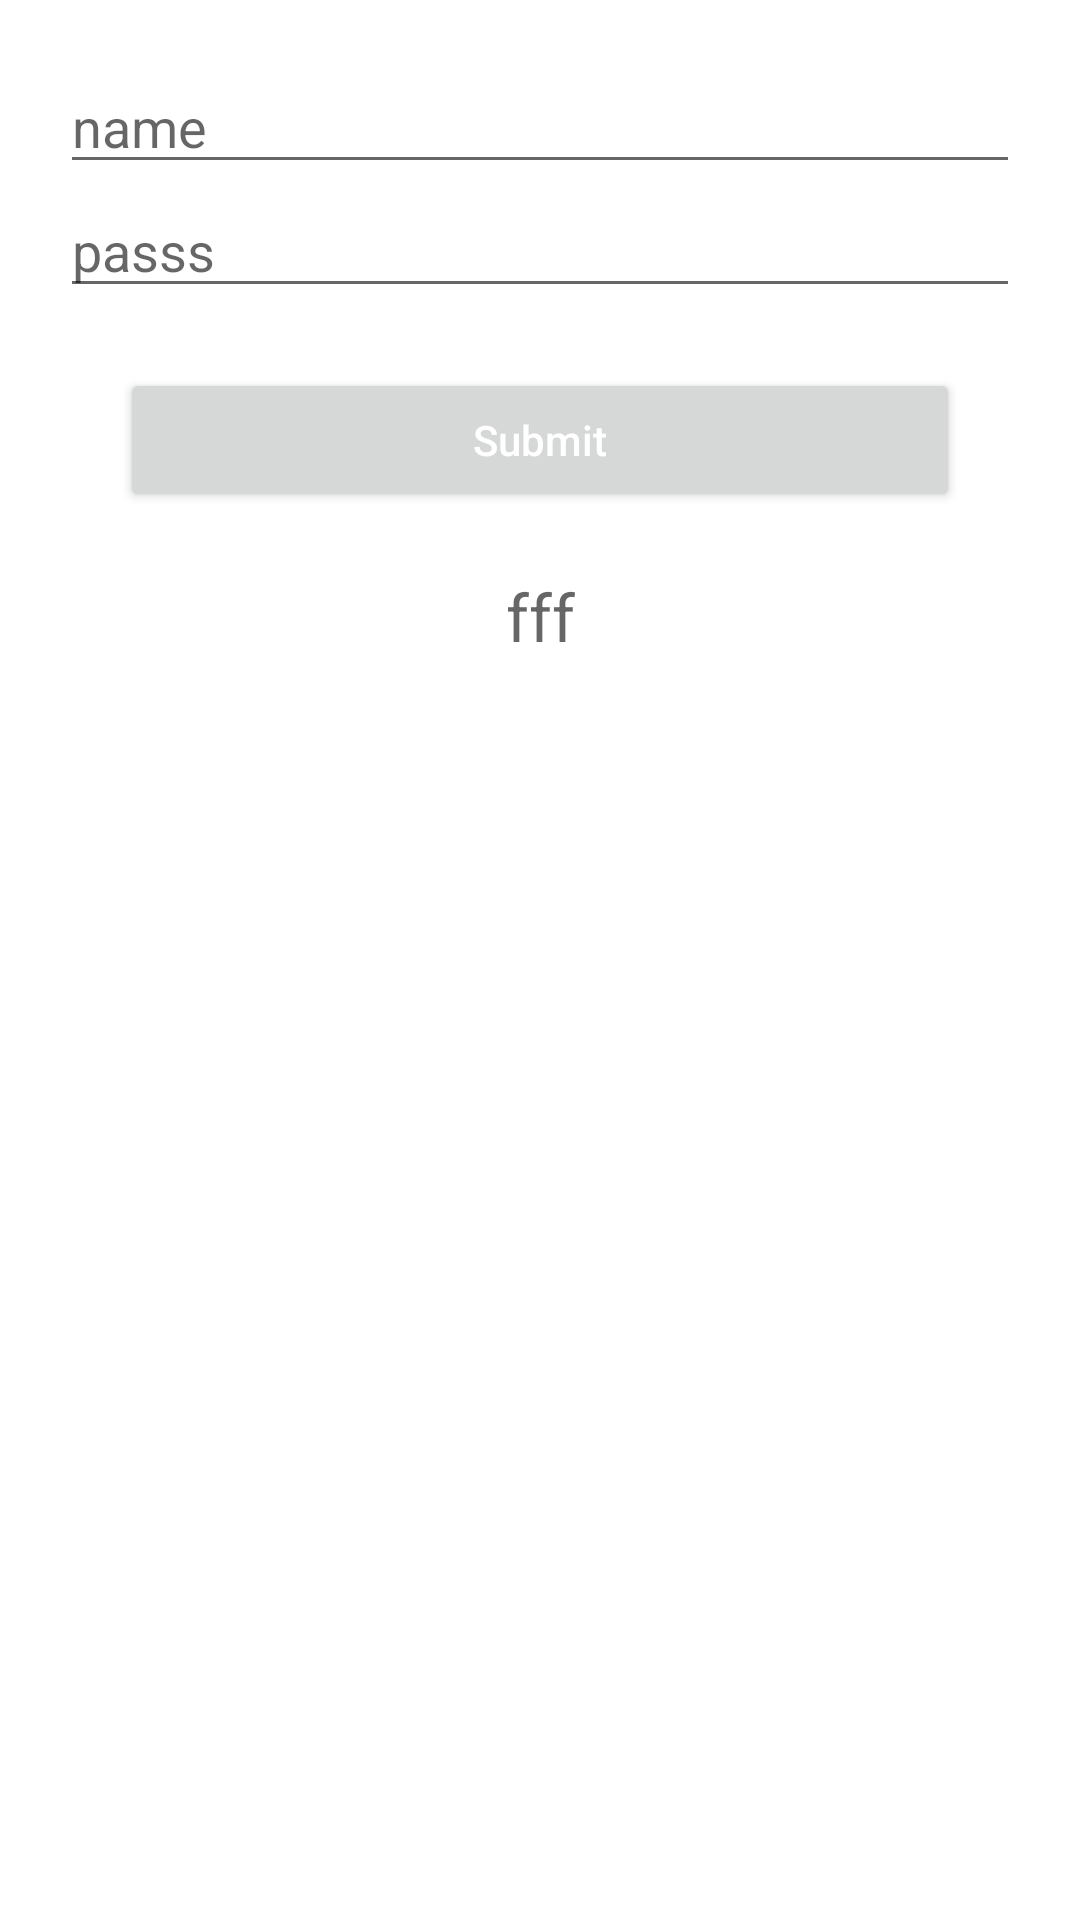

Layout XML and referenced resources for this Android screen:
<!-- AndroidManifest.xml: application theme Theme.RoomAppJava -->
<!-- res/layout/activity_demo.xml -->
<?xml version="1.0" encoding="utf-8"?>
<RelativeLayout xmlns:android="http://schemas.android.com/apk/res/android"
    xmlns:app="http://schemas.android.com/apk/res-auto"
    xmlns:tools="http://schemas.android.com/tools"
    android:layout_width="match_parent"
    android:layout_height="match_parent"
    tools:context=".DemoActivity">

    <LinearLayout
        android:layout_width="match_parent"
        android:layout_height="wrap_content"
        android:layout_margin="20dp"
        android:orientation="vertical">

        <EditText
            android:id="@+id/edname"
            android:layout_width="match_parent"
            android:layout_height="wrap_content"
            android:hint="name"
            android:inputType="text" />

        <EditText
            android:id="@+id/edpass"
            android:layout_width="match_parent"
            android:layout_height="wrap_content"
            android:hint="passs"
            android:inputType="text" />

        <Button
            android:id="@+id/btnsubmit"
            android:layout_width="match_parent"
            android:layout_height="wrap_content"
            android:layout_margin="20dp"
            android:text="Submit"
            android:textColor="@color/white"
            android:inputType="text" />

        <TextView
            android:id="@+id/tv"
            android:layout_width="match_parent"
            android:layout_height="wrap_content"
            android:gravity="center"
            android:hint="fff"
            android:textSize="22dp" />
    </LinearLayout>


</RelativeLayout>
<!-- resources referenced by this layout -->
<resources>
  <style name="Theme.RoomAppJava" parent="Theme.MaterialComponents.DayNight.DarkActionBar">
          
          <item name="colorPrimary">@color/purple_500</item>
          <item name="colorPrimaryVariant">@color/purple_700</item>
          <item name="colorOnPrimary">@color/white</item>
          
          <item name="colorSecondary">@color/teal_200</item>
          <item name="colorSecondaryVariant">@color/teal_700</item>
          <item name="colorOnSecondary">@color/black</item>
          
          <item name="android:statusBarColor" tools:targetApi="l">?attr/colorPrimaryVariant</item>
          
      </style>
  <!-- not gathered from this repository: default colours our renderer supplied (Android Studio template values) -->
  <color name="purple_500">#FF6200EE</color>
  <color name="purple_700">#FF3700B3</color>
  <color name="teal_200">#FF03DAC5</color>
  <color name="teal_700">#FF018786</color>
  <color name="black">#FF000000</color>
  <color name="white">#FFFFFFFF</color>
</resources>
